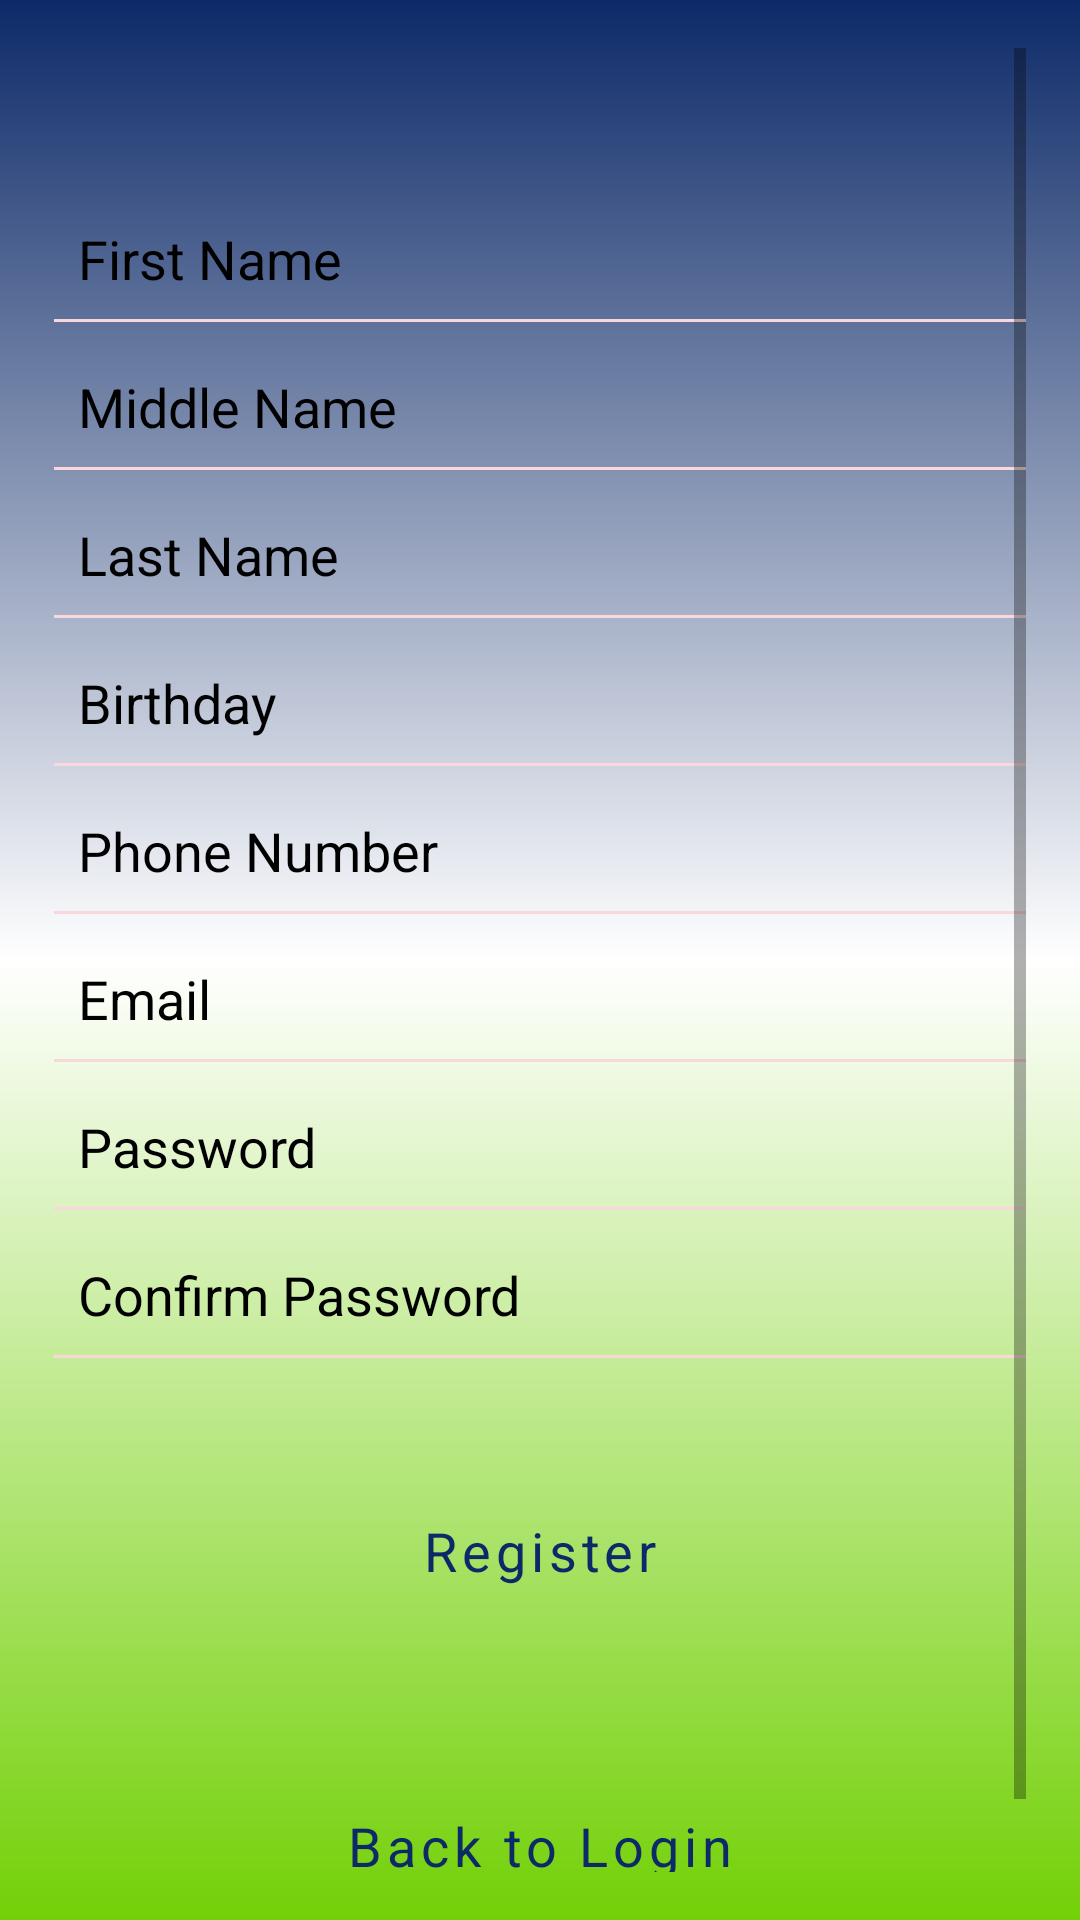

Produce the Android XML layout that renders to this screen, including the resource entries it uses.
<!-- AndroidManifest.xml: activity theme Theme.MyClinica.NoActionBar -->
<!-- res/layout/activity_register.xml -->
<?xml version="1.0" encoding="utf-8"?>
<LinearLayout xmlns:android="http://schemas.android.com/apk/res/android"
    xmlns:app="http://schemas.android.com/apk/res-auto"
    xmlns:tools="http://schemas.android.com/tools"
    android:layout_width="match_parent"
    android:layout_height="match_parent"
    android:background="@drawable/new_login_gradients"
    android:orientation="vertical"
    android:paddingBottom="16dp"
    android:paddingLeft="18dp"
    android:paddingRight="18dp"
    android:paddingTop="16dp"
    tools:context=".RegisterActivity">
    <ScrollView
        android:layout_width="match_parent"
        android:layout_height="match_parent">

        <LinearLayout
            android:layout_width="match_parent"
            android:layout_height="wrap_content"
            android:orientation="vertical">


            <EditText
                android:id="@+id/etRegFirstName"
                android:layout_width="match_parent"
                android:layout_height="wrap_content"
                android:layout_marginTop="50dp"
                android:background="@android:color/transparent"
                android:drawablePadding="12dp"
                android:ems="10"
                android:hint="@string/first_name"
                android:inputType="textCapSentences"
                android:maxLines="1"
                android:paddingLeft="8dp"
                android:paddingTop="8dp"
                android:paddingRight="8dp"
                android:paddingBottom="8dp"
                android:textColorHint="#000000" />
            <View
                android:layout_width="match_parent"
                android:layout_height="1dp"
                android:background="#f9d7db" />

            <EditText
                android:id="@+id/etRegMiddleName"
                android:layout_width="match_parent"
                android:layout_height="wrap_content"
                android:layout_marginTop="8dp"
                android:background="@android:color/transparent"
                android:drawablePadding="12dp"
                android:ems="10"
                android:hint="@string/middle_name"
                android:inputType="textCapSentences"
                android:maxLines="1"
                android:paddingLeft="8dp"
                android:paddingTop="8dp"
                android:paddingRight="8dp"
                android:paddingBottom="8dp"
                android:textColorHint="#000000" />
            <View
                android:layout_width="match_parent"
                android:layout_height="1dp"
                android:background="#f9d7db" />

            <EditText
                android:id="@+id/etRegLastName"
                android:layout_width="match_parent"
                android:layout_height="wrap_content"
                android:layout_marginTop="8dp"
                android:background="@android:color/transparent"
                android:drawablePadding="12dp"
                android:ems="10"
                android:hint="@string/last_name"
                android:inputType="textCapSentences"
                android:maxLines="1"
                android:paddingLeft="8dp"
                android:paddingTop="8dp"
                android:paddingRight="8dp"
                android:paddingBottom="8dp"
                android:textColorHint="#000000" />

           
            <View
                android:layout_width="match_parent"
                android:layout_height="1dp"
                android:background="#f9d7db" />

            <EditText
                android:id="@+id/etBirthday"
                android:layout_width="match_parent"
                android:layout_height="wrap_content"
                android:layout_marginTop="8dp"
                android:background="@android:color/transparent"
                android:ems="10"
                android:hint="@string/birthday"
                android:inputType="date"
                android:maxLines="1"
                android:paddingLeft="8dp"
                android:paddingTop="8dp"
                android:paddingRight="8dp"
                android:paddingBottom="8dp"
                android:textColorHint="#000000"
                android:clickable="false"
                android:cursorVisible="false"
                android:focusable="false"
                android:focusableInTouchMode="false"/>

            <View
                android:layout_width="match_parent"
                android:layout_height="1dp"
                android:background="#f9d7db" />

            <EditText
                android:id="@+id/etPhone"
                android:layout_width="match_parent"
                android:layout_height="wrap_content"
                android:layout_marginTop="8dp"
                android:background="@android:color/transparent"
                android:ems="10"
                android:hint="@string/phone_number"
                android:inputType="phone"
                android:maxLines="1"
                android:paddingLeft="8dp"
                android:paddingTop="8dp"
                android:paddingRight="8dp"
                android:paddingBottom="8dp"
                android:textColorHint="#000000" />

            <View
                android:id="@+id/view"
                android:layout_width="match_parent"
                android:layout_height="1dp"
                android:background="#f9d7db" />

            <EditText
                android:id="@+id/etRegEmail"
                android:layout_width="match_parent"
                android:layout_height="wrap_content"
                android:layout_marginTop="8dp"
                android:background="@android:color/transparent"
                android:drawablePadding="12dp"
                android:ems="10"
                android:hint="@string/email"
                android:inputType="textWebEmailAddress|text"
                android:maxLines="1"
                android:paddingLeft="8dp"
                android:paddingTop="8dp"
                android:paddingRight="8dp"
                android:paddingBottom="8dp"
                android:textColorHint="#000000" />
            <View
                android:layout_width="match_parent"
                android:layout_height="1dp"
                android:background="#f9d7db" />

            <EditText
                android:id="@+id/etRegPassword"
                android:layout_width="match_parent"
                android:layout_height="wrap_content"
                android:layout_marginTop="8dp"
                android:background="@android:color/transparent"
                android:drawablePadding="12dp"
                android:ems="10"
                android:hint="@string/password"
                android:inputType="textPassword"
                android:maxLines="1"
                android:paddingLeft="8dp"
                android:paddingTop="8dp"
                android:paddingRight="8dp"
                android:paddingBottom="8dp"
                android:textColorHint="#000000" />
            <View
                android:layout_width="match_parent"
                android:layout_height="1dp"
                android:background="#f9d7db" />
            <EditText
                android:id="@+id/etRegConfirmPassword"
                android:layout_width="match_parent"
                android:layout_height="wrap_content"
                android:layout_marginTop="8dp"
                android:background="@android:color/transparent"
                android:drawablePadding="12dp"
                android:ems="10"
                android:hint="@string/confirm_password"
                android:inputType="textPassword"
                android:maxLines="1"
                android:paddingLeft="8dp"
                android:paddingTop="8dp"
                android:paddingRight="8dp"
                android:paddingBottom="8dp"
                android:textColorHint="#000000" />
            <View
                android:layout_width="match_parent"
                android:layout_height="1dp"
                android:background="#f9d7db" />
            <Button
                android:layout_width="match_parent"
                android:layout_height="wrap_content"
                android:id="@+id/btnRegister"
                android:background="@android:color/transparent"
                android:text="@string/register"
                android:textAllCaps="false"
                android:textStyle="normal"
                android:layout_marginTop="30dp"
                style="@style/Base.TextAppearance.AppCompat.Body1"
                android:textSize="18sp"
                android:textColor="#0d2a68"
                android:padding="16dp"
                android:clickable="true"
                android:focusable="true" />

            <Button
                android:id="@+id/btnLogin"
                style="@style/Base.TextAppearance.AppCompat.Body1"
                android:layout_width="match_parent"
                android:layout_height="wrap_content"
                android:layout_marginTop="30dp"
                android:background="@android:color/transparent"
                android:clickable="true"
                android:padding="16dp"
                android:text="@string/reg_login"
                android:textAllCaps="false"
                android:textColor="#0d2a68"
                android:textSize="18sp"
                android:textStyle="normal"
                android:focusable="true" />


        </LinearLayout>
    </ScrollView>


</LinearLayout>
<!-- resources referenced by this layout -->
<resources>
  <!-- drawable new_login_gradients (drawable) -->
  <?xml version="1.0" encoding="utf-8"?>
  <shape xmlns:android="http://schemas.android.com/apk/res/android" android:shape="rectangle">
      <gradient
          android:endColor="#0d2a68"
          android:centerColor="#ffffff"
          android:startColor="#73d007"
          android:angle="90"/>
      <padding android:left="7dp"
          android:top="7dp"
          android:right="7dp"
          android:bottom="7dp" />
  
  </shape>
  <string name="birthday">Birthday</string>
  <string name="confirm_password">Confirm Password</string>
  <string name="email">Email</string>
  <string name="first_name">First Name</string>
  <string name="last_name">Last Name</string>
  <string name="middle_name">Middle Name</string>
  <string name="password">Password</string>
  <string name="phone_number">Phone Number</string>
  <string name="reg_login">Back to Login</string>
  <string name="register">Register</string>
  <style name="Theme.MyClinica.NoActionBar">
          <item name="windowActionBar">false</item>
          <item name="windowNoTitle">true</item>
      </style>
</resources>
